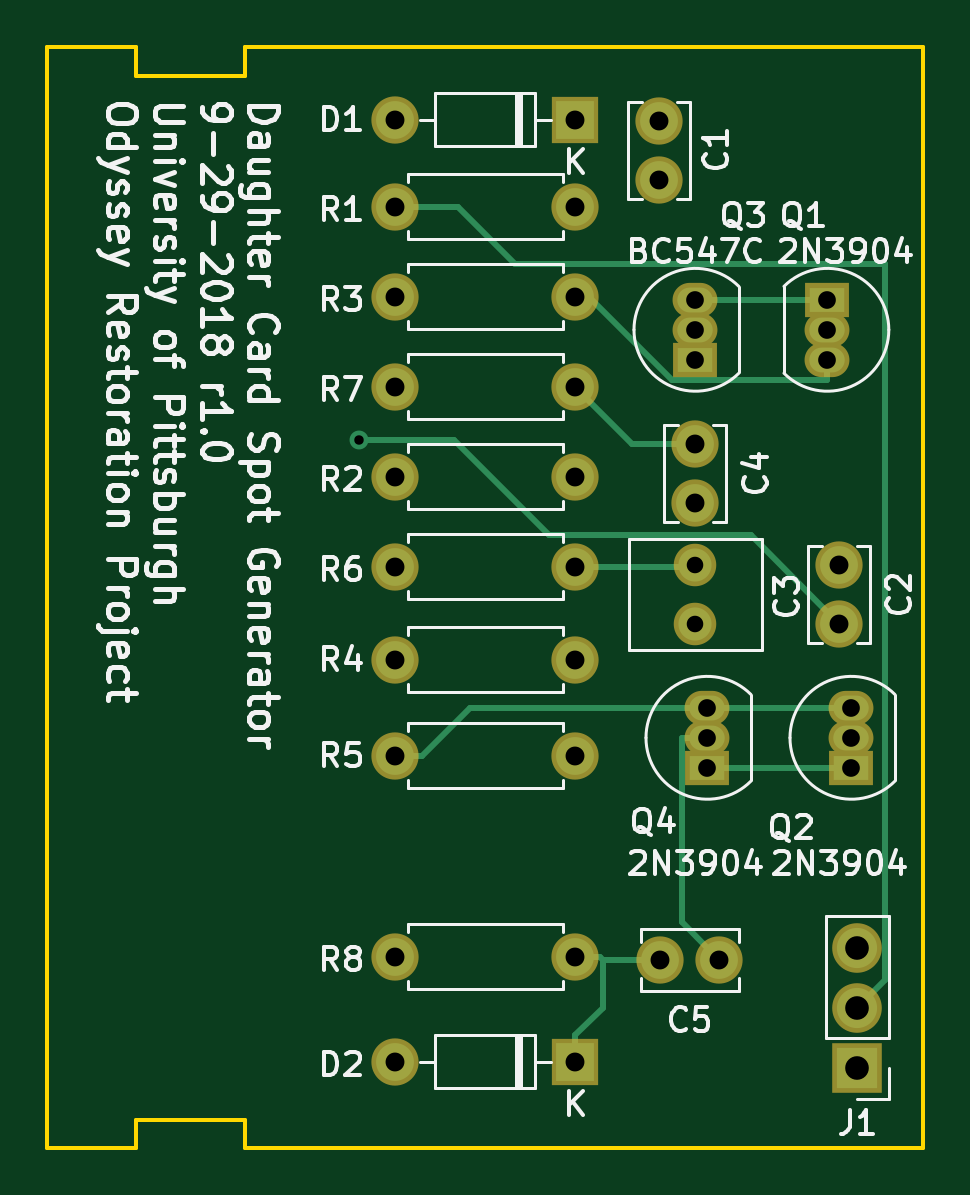
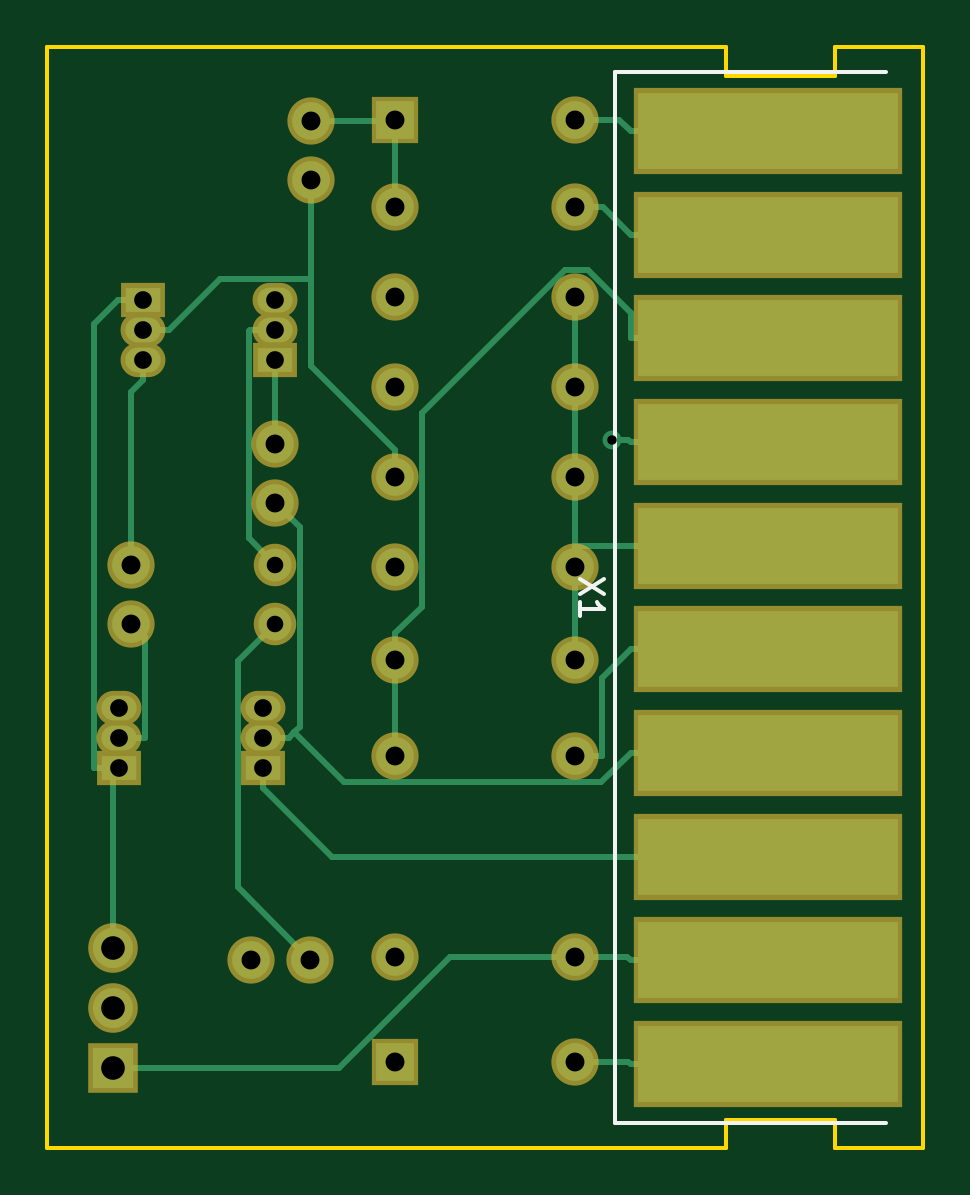
Circuit board: 9 layer files. Board 37.1 x 46.6 mm.
- bottom_copper: OdysseyDaughterCardSpotGenerator-B.Cu.gbr (10016 bytes)
- bottom_mask: OdysseyDaughterCardSpotGenerator-B.Mask.gbr (2888 bytes)
- bottom_silk: OdysseyDaughterCardSpotGenerator-B.SilkS.gbr (1001 bytes)
- outline: OdysseyDaughterCardSpotGenerator-Edge.Cuts.gbr (1111 bytes)
- top_copper: OdysseyDaughterCardSpotGenerator-F.Cu.gbr (6660 bytes)
- top_mask: OdysseyDaughterCardSpotGenerator-F.Mask.gbr (2570 bytes)
- top_silk: OdysseyDaughterCardSpotGenerator-F.SilkS.gbr (54070 bytes)
- drill: OdysseyDaughterCardSpotGenerator-NPTH.drl (132 bytes)
- drill: OdysseyDaughterCardSpotGenerator-PTH.drl (748 bytes)

=== bottom_copper: OdysseyDaughterCardSpotGenerator-B.Cu.gbr (10016 bytes, source omitted) ===
=== bottom_mask: OdysseyDaughterCardSpotGenerator-B.Mask.gbr ===
G04 #@! TF.GenerationSoftware,KiCad,Pcbnew,(5.0.0)*
G04 #@! TF.CreationDate,2018-09-29T20:49:37-04:00*
G04 #@! TF.ProjectId,OdysseyDaughterCardSpotGenerator,4F647973736579446175676874657243,1.0*
G04 #@! TF.SameCoordinates,Original*
G04 #@! TF.FileFunction,Soldermask,Bot*
G04 #@! TF.FilePolarity,Negative*
%FSLAX46Y46*%
G04 Gerber Fmt 4.6, Leading zero omitted, Abs format (unit mm)*
G04 Created by KiCad (PCBNEW (5.0.0)) date 09/29/18 20:49:37*
%MOMM*%
%LPD*%
G01*
G04 APERTURE LIST*
%ADD10R,11.400000X3.650000*%
%ADD11C,2.000000*%
%ADD12C,1.800000*%
%ADD13O,2.000000X2.000000*%
%ADD14R,2.000000X2.000000*%
%ADD15R,1.900000X1.450000*%
%ADD16O,1.900000X1.450000*%
%ADD17R,2.100000X2.100000*%
%ADD18O,2.100000X2.100000*%
G04 APERTURE END LIST*
D10*
G04 #@! TO.C,X1*
X129000000Y-81250000D03*
X129000000Y-85638888D03*
X129000000Y-90027776D03*
X129000000Y-94416664D03*
X129000000Y-98805552D03*
X129000000Y-103194440D03*
X129000000Y-107583328D03*
X129000000Y-111972216D03*
X129000000Y-116361104D03*
X129000000Y-120749992D03*
G04 #@! TD*
D11*
G04 #@! TO.C,C1*
X148336000Y-83312000D03*
X148336000Y-80812000D03*
G04 #@! TD*
G04 #@! TO.C,C2*
X155956000Y-99608000D03*
X155956000Y-102108000D03*
G04 #@! TD*
D12*
G04 #@! TO.C,C3*
X149860000Y-102108000D03*
X149860000Y-99608000D03*
G04 #@! TD*
D11*
G04 #@! TO.C,C4*
X149860000Y-94488000D03*
X149860000Y-96988000D03*
G04 #@! TD*
G04 #@! TO.C,C5*
X148376000Y-116332000D03*
X150876000Y-116332000D03*
G04 #@! TD*
D13*
G04 #@! TO.C,D1*
X137160000Y-80772000D03*
D14*
X144780000Y-80772000D03*
G04 #@! TD*
G04 #@! TO.C,D2*
X144780000Y-120650000D03*
D13*
X137160000Y-120650000D03*
G04 #@! TD*
D15*
G04 #@! TO.C,Q1*
X155448000Y-88392000D03*
D16*
X155448000Y-90932000D03*
X155448000Y-89662000D03*
G04 #@! TD*
G04 #@! TO.C,Q2*
X156464000Y-106934000D03*
X156464000Y-105664000D03*
D15*
X156464000Y-108204000D03*
G04 #@! TD*
D16*
G04 #@! TO.C,Q3*
X149860000Y-89662000D03*
X149860000Y-88392000D03*
D15*
X149860000Y-90932000D03*
G04 #@! TD*
G04 #@! TO.C,Q4*
X150368000Y-108204000D03*
D16*
X150368000Y-105664000D03*
X150368000Y-106934000D03*
G04 #@! TD*
D11*
G04 #@! TO.C,R1*
X144780000Y-84455000D03*
D13*
X137160000Y-84455000D03*
G04 #@! TD*
G04 #@! TO.C,R2*
X144780000Y-95885000D03*
D11*
X137160000Y-95885000D03*
G04 #@! TD*
D13*
G04 #@! TO.C,R3*
X144780000Y-88265000D03*
D11*
X137160000Y-88265000D03*
G04 #@! TD*
G04 #@! TO.C,R4*
X137160000Y-103632000D03*
D13*
X144780000Y-103632000D03*
G04 #@! TD*
G04 #@! TO.C,R5*
X137160000Y-107696000D03*
D11*
X144780000Y-107696000D03*
G04 #@! TD*
G04 #@! TO.C,R6*
X144780000Y-99695000D03*
D13*
X137160000Y-99695000D03*
G04 #@! TD*
D11*
G04 #@! TO.C,R7*
X144780000Y-92075000D03*
D13*
X137160000Y-92075000D03*
G04 #@! TD*
G04 #@! TO.C,R8*
X137160000Y-116205000D03*
D11*
X144780000Y-116205000D03*
G04 #@! TD*
D17*
G04 #@! TO.C,J1*
X156718000Y-120904000D03*
D18*
X156718000Y-118364000D03*
X156718000Y-115824000D03*
G04 #@! TD*
M02*

=== bottom_silk: OdysseyDaughterCardSpotGenerator-B.SilkS.gbr ===
G04 #@! TF.GenerationSoftware,KiCad,Pcbnew,(5.0.0)*
G04 #@! TF.CreationDate,2018-09-29T20:49:37-04:00*
G04 #@! TF.ProjectId,OdysseyDaughterCardSpotGenerator,4F647973736579446175676874657243,1.0*
G04 #@! TF.SameCoordinates,Original*
G04 #@! TF.FileFunction,Legend,Bot*
G04 #@! TF.FilePolarity,Positive*
%FSLAX46Y46*%
G04 Gerber Fmt 4.6, Leading zero omitted, Abs format (unit mm)*
G04 Created by KiCad (PCBNEW (5.0.0)) date 09/29/18 20:49:37*
%MOMM*%
%LPD*%
G01*
G04 APERTURE LIST*
%ADD10C,0.150000*%
G04 APERTURE END LIST*
D10*
G04 #@! TO.C,X1*
X124000000Y-78750000D02*
X135500000Y-78750000D01*
X135500000Y-78750000D02*
X135500000Y-123250000D01*
X135500000Y-123250000D02*
X124000000Y-123250000D01*
X135952380Y-100190476D02*
X136952380Y-100857142D01*
X135952380Y-100857142D02*
X136952380Y-100190476D01*
X136952380Y-101761904D02*
X136952380Y-101190476D01*
X136952380Y-101476190D02*
X135952380Y-101476190D01*
X136095238Y-101380952D01*
X136190476Y-101285714D01*
X136238095Y-101190476D01*
G04 #@! TD*
M02*

=== outline: OdysseyDaughterCardSpotGenerator-Edge.Cuts.gbr ===
G04 #@! TF.GenerationSoftware,KiCad,Pcbnew,(5.0.0)*
G04 #@! TF.CreationDate,2018-09-29T20:49:37-04:00*
G04 #@! TF.ProjectId,OdysseyDaughterCardSpotGenerator,4F647973736579446175676874657243,1.0*
G04 #@! TF.SameCoordinates,Original*
G04 #@! TF.FileFunction,Profile,NP*
%FSLAX46Y46*%
G04 Gerber Fmt 4.6, Leading zero omitted, Abs format (unit mm)*
G04 Created by KiCad (PCBNEW (5.0.0)) date 09/29/18 20:49:37*
%MOMM*%
%LPD*%
G01*
G04 APERTURE LIST*
%ADD10C,0.150000*%
G04 APERTURE END LIST*
D10*
X159512000Y-77700000D02*
X159512000Y-124300000D01*
X126175000Y-77700000D02*
X122425000Y-77700000D01*
X126175000Y-78900000D02*
X126175000Y-77700000D01*
X130775000Y-78900000D02*
X126175000Y-78900000D01*
X130775000Y-77700000D02*
X130775000Y-78900000D01*
X159512000Y-77700000D02*
X130775000Y-77700000D01*
X130775000Y-124300000D02*
X159512000Y-124300000D01*
X130775000Y-123100000D02*
X130775000Y-124300000D01*
X126175000Y-123100000D02*
X130775000Y-123100000D01*
X126175000Y-124300000D02*
X126175000Y-123100000D01*
X122425000Y-124300000D02*
X126175000Y-124300000D01*
X122425000Y-124300000D02*
X122425000Y-77700000D01*
M02*

=== top_copper: OdysseyDaughterCardSpotGenerator-F.Cu.gbr (6660 bytes, source omitted) ===
=== top_mask: OdysseyDaughterCardSpotGenerator-F.Mask.gbr ===
G04 #@! TF.GenerationSoftware,KiCad,Pcbnew,(5.0.0)*
G04 #@! TF.CreationDate,2018-09-29T20:49:37-04:00*
G04 #@! TF.ProjectId,OdysseyDaughterCardSpotGenerator,4F647973736579446175676874657243,1.0*
G04 #@! TF.SameCoordinates,Original*
G04 #@! TF.FileFunction,Soldermask,Top*
G04 #@! TF.FilePolarity,Negative*
%FSLAX46Y46*%
G04 Gerber Fmt 4.6, Leading zero omitted, Abs format (unit mm)*
G04 Created by KiCad (PCBNEW (5.0.0)) date 09/29/18 20:49:37*
%MOMM*%
%LPD*%
G01*
G04 APERTURE LIST*
%ADD10C,2.000000*%
%ADD11C,1.800000*%
%ADD12O,2.000000X2.000000*%
%ADD13R,2.000000X2.000000*%
%ADD14R,1.900000X1.450000*%
%ADD15O,1.900000X1.450000*%
%ADD16R,2.100000X2.100000*%
%ADD17O,2.100000X2.100000*%
G04 APERTURE END LIST*
D10*
G04 #@! TO.C,C1*
X148336000Y-83312000D03*
X148336000Y-80812000D03*
G04 #@! TD*
G04 #@! TO.C,C2*
X155956000Y-99608000D03*
X155956000Y-102108000D03*
G04 #@! TD*
D11*
G04 #@! TO.C,C3*
X149860000Y-102108000D03*
X149860000Y-99608000D03*
G04 #@! TD*
D10*
G04 #@! TO.C,C4*
X149860000Y-94488000D03*
X149860000Y-96988000D03*
G04 #@! TD*
G04 #@! TO.C,C5*
X148376000Y-116332000D03*
X150876000Y-116332000D03*
G04 #@! TD*
D12*
G04 #@! TO.C,D1*
X137160000Y-80772000D03*
D13*
X144780000Y-80772000D03*
G04 #@! TD*
G04 #@! TO.C,D2*
X144780000Y-120650000D03*
D12*
X137160000Y-120650000D03*
G04 #@! TD*
D14*
G04 #@! TO.C,Q1*
X155448000Y-88392000D03*
D15*
X155448000Y-90932000D03*
X155448000Y-89662000D03*
G04 #@! TD*
G04 #@! TO.C,Q2*
X156464000Y-106934000D03*
X156464000Y-105664000D03*
D14*
X156464000Y-108204000D03*
G04 #@! TD*
D15*
G04 #@! TO.C,Q3*
X149860000Y-89662000D03*
X149860000Y-88392000D03*
D14*
X149860000Y-90932000D03*
G04 #@! TD*
G04 #@! TO.C,Q4*
X150368000Y-108204000D03*
D15*
X150368000Y-105664000D03*
X150368000Y-106934000D03*
G04 #@! TD*
D10*
G04 #@! TO.C,R1*
X144780000Y-84455000D03*
D12*
X137160000Y-84455000D03*
G04 #@! TD*
G04 #@! TO.C,R2*
X144780000Y-95885000D03*
D10*
X137160000Y-95885000D03*
G04 #@! TD*
D12*
G04 #@! TO.C,R3*
X144780000Y-88265000D03*
D10*
X137160000Y-88265000D03*
G04 #@! TD*
G04 #@! TO.C,R4*
X137160000Y-103632000D03*
D12*
X144780000Y-103632000D03*
G04 #@! TD*
G04 #@! TO.C,R5*
X137160000Y-107696000D03*
D10*
X144780000Y-107696000D03*
G04 #@! TD*
G04 #@! TO.C,R6*
X144780000Y-99695000D03*
D12*
X137160000Y-99695000D03*
G04 #@! TD*
D10*
G04 #@! TO.C,R7*
X144780000Y-92075000D03*
D12*
X137160000Y-92075000D03*
G04 #@! TD*
G04 #@! TO.C,R8*
X137160000Y-116205000D03*
D10*
X144780000Y-116205000D03*
G04 #@! TD*
D16*
G04 #@! TO.C,J1*
X156718000Y-120904000D03*
D17*
X156718000Y-118364000D03*
X156718000Y-115824000D03*
G04 #@! TD*
M02*

=== top_silk: OdysseyDaughterCardSpotGenerator-F.SilkS.gbr (54070 bytes, source omitted) ===
=== drill: OdysseyDaughterCardSpotGenerator-NPTH.drl ===
M48
;DRILL file {KiCad (5.0.0)} date 09/29/18 20:49:50
;FORMAT={-:-/ absolute / inch / decimal}
FMAT,2
INCH,TZ
%
G90
G05
M72
T0
M30

=== drill: OdysseyDaughterCardSpotGenerator-PTH.drl ===
M48
;DRILL file {KiCad (5.0.0)} date 09/29/18 20:49:50
;FORMAT={-:-/ absolute / inch / decimal}
FMAT,2
INCH,TZ
T1C0.0157
T2C0.0276
T3C0.0295
T4C0.0315
T5C0.0394
%
G90
G05
M72
T1
X5.3388Y-3.7133
T2
X5.9Y-3.9216
X5.9Y-4.02
T3
X6.12Y-3.48
X6.12Y-3.53
X6.12Y-3.58
X6.16Y-4.16
X6.16Y-4.21
X6.16Y-4.26
X5.92Y-4.16
X5.92Y-4.21
X5.92Y-4.26
X5.9Y-3.48
X5.9Y-3.53
X5.9Y-3.58
T4
X6.14Y-3.9216
X6.14Y-4.02
X5.4Y-4.575
X5.7Y-4.575
X5.4Y-3.625
X5.7Y-3.625
X5.84Y-3.1816
X5.84Y-3.28
X5.4Y-3.18
X5.7Y-3.18
X5.4Y-3.325
X5.7Y-3.325
X5.4Y-4.08
X5.7Y-4.08
X5.4Y-4.24
X5.7Y-4.24
X5.9Y-3.72
X5.9Y-3.8184
X5.4Y-3.925
X5.7Y-3.925
X5.4Y-3.475
X5.7Y-3.475
X5.8416Y-4.58
X5.94Y-4.58
X5.4Y-3.775
X5.7Y-3.775
X5.4Y-4.75
X5.7Y-4.75
T5
X6.17Y-4.56
X6.17Y-4.66
X6.17Y-4.76
T0
M30
